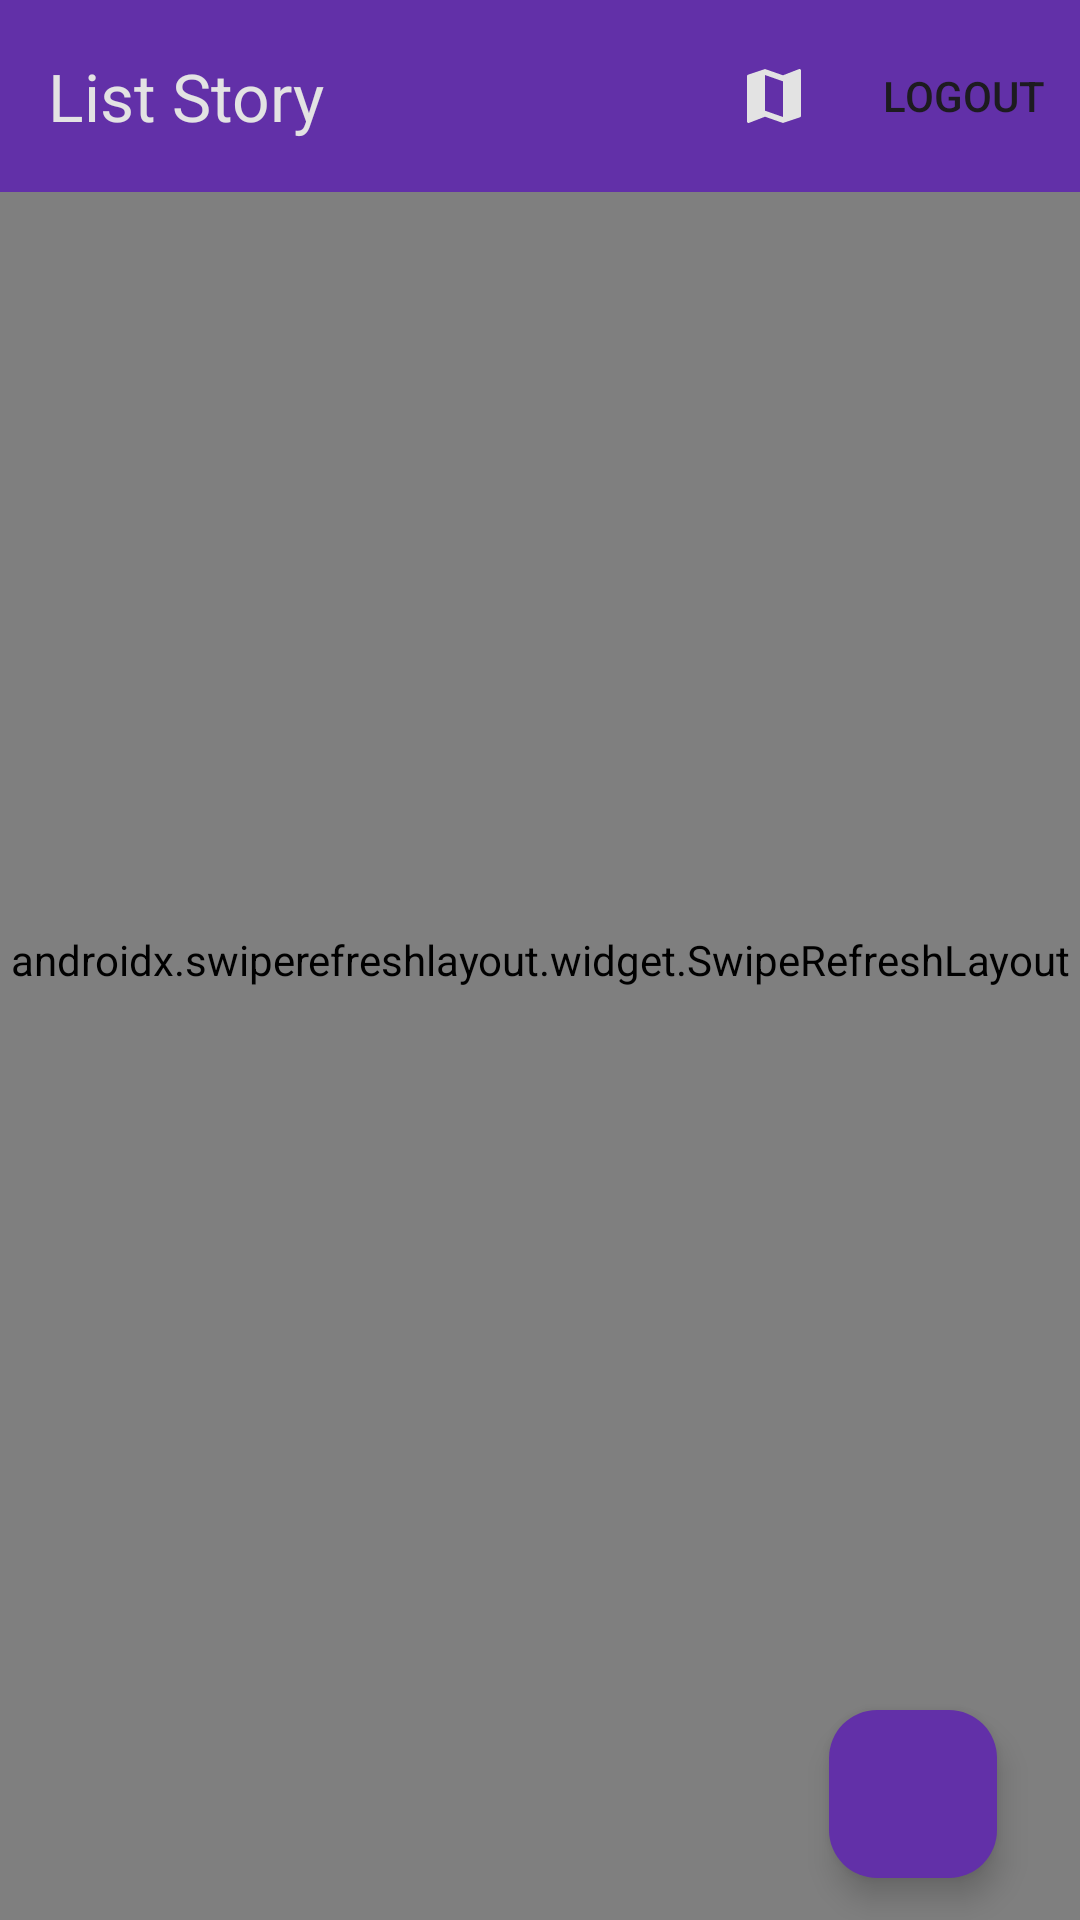

Here is an Android app screen rendered from its layout file. Give the layout XML and the strings, colors and styles it references.
<!-- AndroidManifest.xml: application theme Theme.StoryApps -->
<!-- res/layout/activity_story_list.xml -->
<?xml version="1.0" encoding="utf-8"?>
<androidx.constraintlayout.widget.ConstraintLayout xmlns:android="http://schemas.android.com/apk/res/android"
    xmlns:app="http://schemas.android.com/apk/res-auto"
    xmlns:tools="http://schemas.android.com/tools"
    android:layout_width="match_parent"
    android:layout_height="match_parent"
    tools:context=".ui.story_list.StoryListActivity">
    <androidx.swiperefreshlayout.widget.SwipeRefreshLayout
        android:id="@+id/srl_refresh"
        android:layout_width="0dp"
        android:layout_height="0dp"
        app:layout_constraintBottom_toBottomOf="parent"
        app:layout_constraintEnd_toEndOf="parent"
        app:layout_constraintStart_toStartOf="parent"
        app:layout_constraintTop_toTopOf="parent">


    </androidx.swiperefreshlayout.widget.SwipeRefreshLayout>

    <com.google.android.material.appbar.AppBarLayout
        android:id="@+id/appBar"
        android:layout_width="match_parent"
        android:layout_height="wrap_content"
        app:layout_constraintBottom_toBottomOf="parent"
        app:layout_constraintEnd_toEndOf="parent"
        app:layout_constraintStart_toStartOf="parent"
        app:layout_constraintTop_toTopOf="parent"
        app:layout_constraintVertical_bias="0.0">
        <com.google.android.material.appbar.MaterialToolbar
            android:id="@+id/appBarId"
            android:layout_width="match_parent"
            android:layout_height="?attr/actionBarSize"
            android:background="@color/purple"
            app:menu="@menu/appbar"
            app:title="List Story"
            app:titleTextColor="@color/gray"
            />
    </com.google.android.material.appbar.AppBarLayout>

    <androidx.recyclerview.widget.RecyclerView
        android:id="@+id/listStory"
        android:layout_width="match_parent"
        android:layout_height="0dp"
        app:layout_constraintBottom_toBottomOf="parent"
        app:layout_constraintEnd_toEndOf="parent"
        app:layout_constraintHorizontal_bias="0.0"
        app:layout_constraintStart_toStartOf="parent"
        app:layout_constraintTop_toBottomOf="@+id/appBar"
        tools:listitem="@layout/item_card"
        />
    <com.google.android.material.floatingactionbutton.FloatingActionButton
        android:id="@+id/addButton"
        android:layout_width="wrap_content"
        android:layout_height="wrap_content"
        app:layout_constraintBottom_toBottomOf="parent"
        app:layout_constraintEnd_toEndOf="parent"
        app:layout_constraintHorizontal_bias="0.909"
        app:layout_constraintStart_toStartOf="parent"
        app:layout_constraintTop_toTopOf="parent"
        app:layout_constraintVertical_bias="0.976"
        android:src="@drawable/baseline_add"
        android:contentDescription="@string/add_data"
        android:backgroundTint="@color/purple"
        />

</androidx.constraintlayout.widget.ConstraintLayout>
<!-- res/layout/item_card.xml (included above) -->
<?xml version="1.0" encoding="utf-8"?>
<androidx.cardview.widget.CardView xmlns:android="http://schemas.android.com/apk/res/android"
    android:layout_width="match_parent"
    android:layout_height="wrap_content"
    xmlns:app="http://schemas.android.com/apk/res-auto"
    android:id="@+id/item_card"
    android:layout_marginStart="16dp"
    android:layout_marginTop="18dp"
    android:layout_marginEnd="16dp"
    android:backgroundTint="@color/gray"
    android:outlineAmbientShadowColor="#612929"
    app:cardCornerRadius="0dp"
    app:layout_constraintBottom_toBottomOf="parent"
    app:layout_constraintEnd_toEndOf="parent"
    app:layout_constraintStart_toStartOf="parent"
    app:layout_constraintTop_toTopOf="parent">

    <androidx.constraintlayout.widget.ConstraintLayout
        android:layout_width="match_parent"
        android:layout_height="match_parent">
        <ImageView
            android:id="@+id/iv_item_photo"
            android:layout_width="match_parent"
            android:layout_height="200dp"
            android:contentDescription="@string/item_photo"
            app:layout_constraintBottom_toBottomOf="parent"
            app:layout_constraintEnd_toEndOf="parent"
            app:layout_constraintHorizontal_bias="0.0"
            app:layout_constraintStart_toStartOf="parent"
            app:layout_constraintTop_toTopOf="parent"
            app:layout_constraintVertical_bias="0.0"
            android:src="@color/gray" />

        <androidx.constraintlayout.widget.ConstraintLayout
            android:layout_width="match_parent"
            android:layout_height="match_parent"
            android:background="#FFFFFF"
            app:layout_constraintBottom_toBottomOf="parent"
            app:layout_constraintEnd_toEndOf="parent"
            app:layout_constraintStart_toStartOf="parent"
            app:layout_constraintTop_toBottomOf="@+id/iv_item_photo"
            >
            <TextView
                android:id="@+id/item_name"
                android:layout_width="wrap_content"
                android:layout_height="wrap_content"
                android:layout_marginStart="16dp"
                android:layout_marginTop="16dp"
                android:layout_marginEnd="16dp"
                android:layout_marginBottom="16dp"
                android:text="@string/title"
                android:textSize="20sp"
                android:textStyle="bold"
                app:layout_constraintBottom_toBottomOf="parent"
                app:layout_constraintEnd_toEndOf="parent"
                app:layout_constraintHorizontal_bias="0.013"
                app:layout_constraintStart_toStartOf="parent"
                app:layout_constraintTop_toTopOf="parent"
                app:layout_constraintVertical_bias="0.0"
                />
        <TextView
            android:id="@+id/desk_card"
            android:layout_width="wrap_content"
            android:layout_height="wrap_content"
            android:layout_marginStart="16dp"
            android:layout_marginTop="16dp"
            android:layout_marginBottom="16dp"
            android:maxLines="1"
            android:text="@string/desc"
            app:layout_constraintBottom_toBottomOf="parent"
            app:layout_constraintEnd_toEndOf="parent"
            app:layout_constraintHorizontal_bias="0.013"
            app:layout_constraintStart_toStartOf="parent"
            app:layout_constraintTop_toBottomOf="@+id/item_name"
            app:layout_constraintVertical_bias="0.0" />

        </androidx.constraintlayout.widget.ConstraintLayout>

    </androidx.constraintlayout.widget.ConstraintLayout>

</androidx.cardview.widget.CardView>
<!-- resources referenced by this layout -->
<resources>
  <color name="gray">#E3E3E3</color>
  <color name="purple">#6230A8</color>
  <string name="add_data">add data</string>
  <string name="desc">description</string>
  <string name="item_photo">item photo</string>
  <string name="title">Title</string>
  <style name="Theme.StoryApps" parent="Base.Theme.StoryApps" />
  <style name="Base.Theme.StoryApps" parent="Theme.Material3.DayNight.NoActionBar">
          
          
      </style>
</resources>
